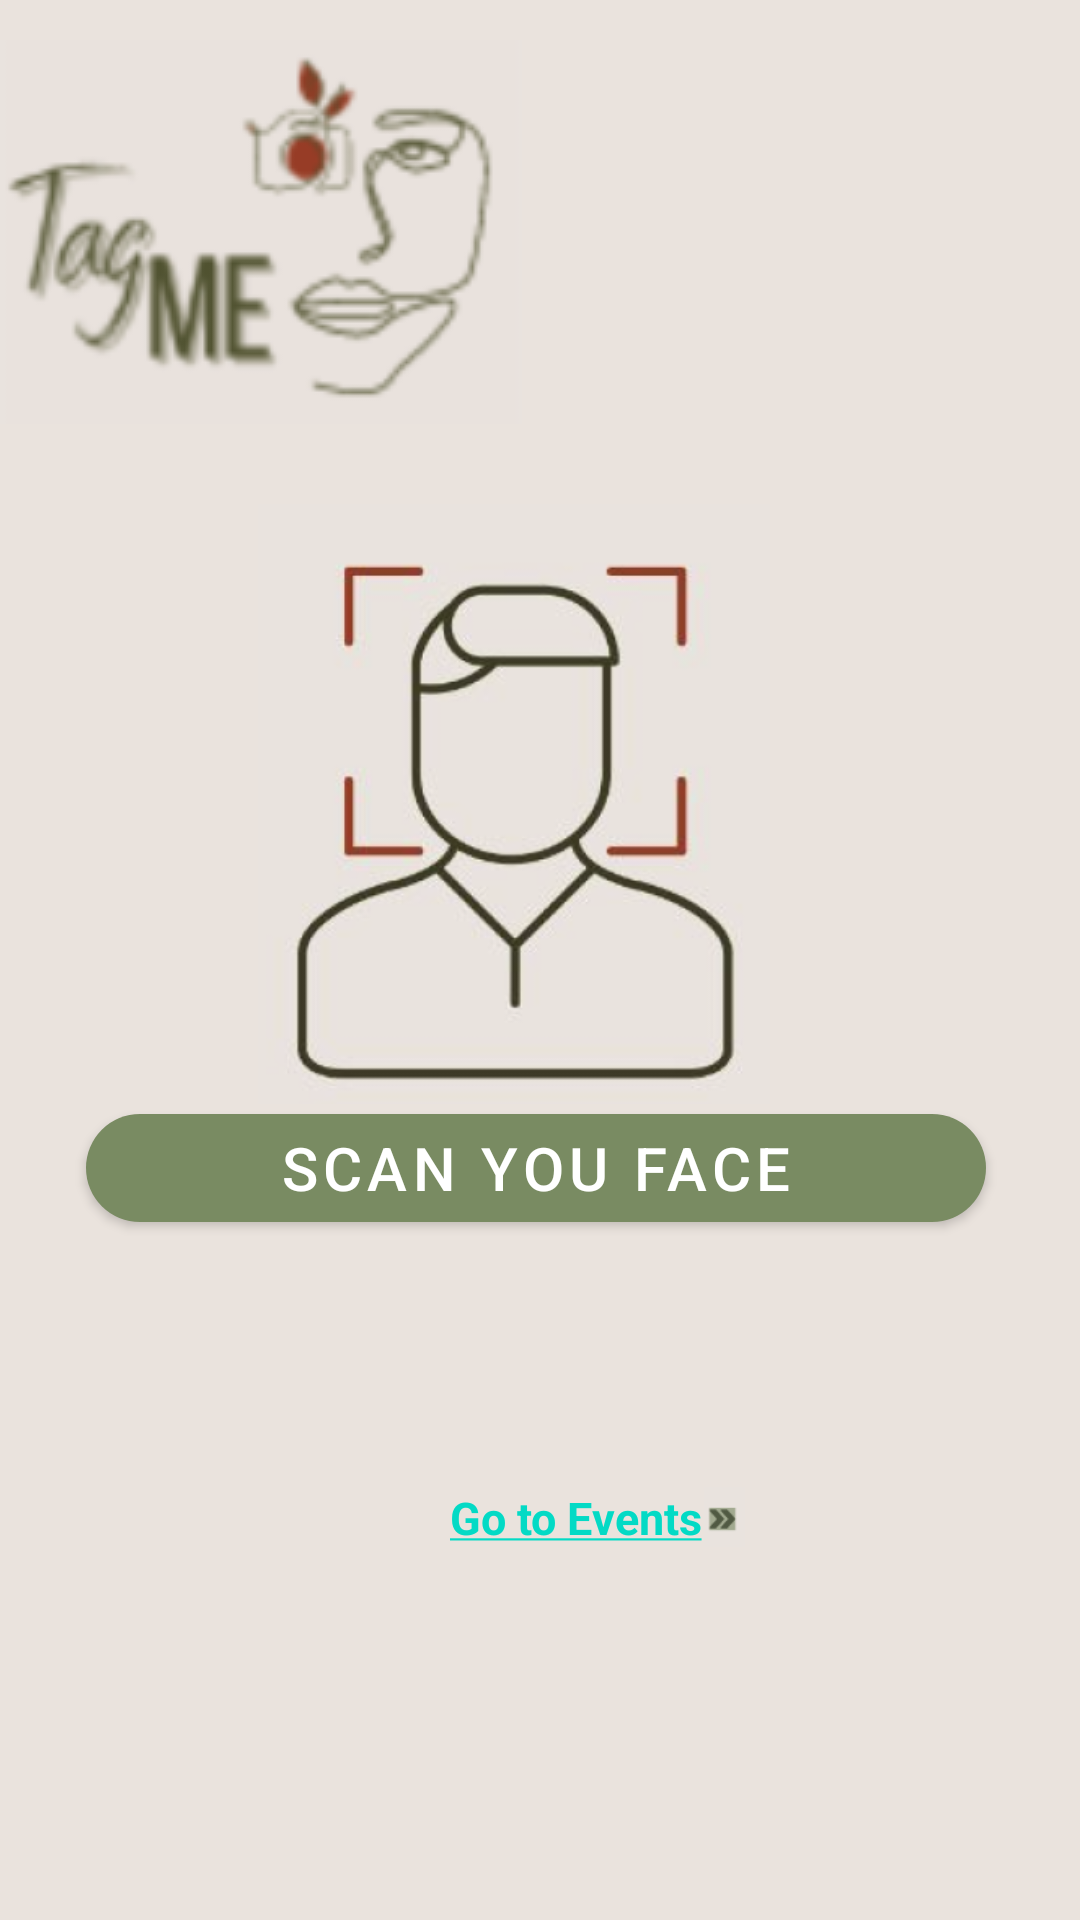

Android layout source for this screen:
<!-- AndroidManifest.xml: application theme Theme.HCI -->
<!-- res/layout/splash.xml -->
<?xml version="1.0" encoding="utf-8"?>
<androidx.constraintlayout.widget.ConstraintLayout xmlns:android="http://schemas.android.com/apk/res/android"
    xmlns:app="http://schemas.android.com/apk/res-auto"
    xmlns:tools="http://schemas.android.com/tools"
    android:layout_width="match_parent"
    android:layout_height="match_parent"
    tools:context=".SplashActivity"
    android:background="#EAE3DD"
    >

    <ImageView
        android:layout_width="wrap_content"
        android:layout_height="wrap_content"
        android:src="@drawable/tag_me"
        app:layout_constraintBaseline_toBottomOf="parent"
        app:layout_constraintBottom_toBottomOf="parent"
        app:layout_constraintEnd_toEndOf="parent"
        app:layout_constraintHorizontal_bias="0.0"
        app:layout_constraintStart_toStartOf="parent"
        app:layout_constraintTop_toTopOf="parent"
        app:layout_constraintVertical_bias="0.026" />


    <ImageView
        android:layout_width="200sp"
        android:layout_height="200dp"
        android:src="@drawable/scan_face"
        app:layout_constraintBaseline_toBottomOf="parent"
        app:layout_constraintBottom_toBottomOf="parent"
        app:layout_constraintEnd_toEndOf="parent"
        app:layout_constraintHorizontal_bias="0.445"
        app:layout_constraintStart_toStartOf="parent"
        app:layout_constraintTop_toTopOf="parent"
        app:layout_constraintVertical_bias="0.382" />

    <com.google.android.material.button.MaterialButton
        android:layout_width="300dp"
        android:layout_height="wrap_content"
        android:text="Scan You Face"
        android:textColor="@color/white"
        android:textSize="20sp"
        app:cornerRadius="20dp"
        app:layout_constraintBottom_toBottomOf="parent"
        app:layout_constraintEnd_toEndOf="parent"
        app:layout_constraintHorizontal_bias="0.478"
        app:layout_constraintStart_toStartOf="parent"
        app:layout_constraintTop_toTopOf="parent"
        app:layout_constraintVertical_bias="0.617" />

    <LinearLayout
        android:layout_width="match_parent"
        android:layout_height="wrap_content"
        app:layout_constraintBottom_toBottomOf="parent"
        app:layout_constraintEnd_toEndOf="parent"
        app:layout_constraintHorizontal_bias="1.0"
        app:layout_constraintStart_toStartOf="parent"
        app:layout_constraintTop_toTopOf="parent"
        app:layout_constraintVertical_bias="0.8">

        <com.google.android.material.textview.MaterialTextView
            android:layout_width="wrap_content"
            android:layout_height="wrap_content"
            android:paddingLeft="150dp"
            android:text="@string/go_to_events"
            android:textColor="@color/black"
            android:textSize="15sp"
            android:textStyle="bold"
            app:layout_constraintBottom_toBottomOf="parent"
            app:layout_constraintEnd_toEndOf="parent"
            app:layout_constraintStart_toStartOf="parent"
            app:layout_constraintTop_toTopOf="parent"
            app:layout_constraintVertical_bias="0.80" />

        <ImageView
            android:layout_width="15dp"
            android:layout_height="20dp"
            android:src="@drawable/go_to_events_icon"
            app:layout_constraintBaseline_toBottomOf="parent"
            app:layout_constraintBottom_toBottomOf="parent"
            app:layout_constraintEnd_toEndOf="parent" />


    </LinearLayout>


</androidx.constraintlayout.widget.ConstraintLayout>
<!-- resources referenced by this layout -->
<resources>
  <!-- drawable go_to_events_icon: png bitmap (drawable, 4678 bytes) -->
  <!-- drawable scan_face: png bitmap (drawable-v24, 72628 bytes) -->
  <!-- drawable tag_me: png bitmap (drawable-v24, 21792 bytes) -->
  <string name="go_to_events"><a href="#" color="#798B62">Go to Events</a></string>
  <style name="Theme.HCI" parent="Theme.MaterialComponents.DayNight.NoActionBar">
          
          <item name="colorPrimary">#798B62</item>
          <item name="colorPrimaryVariant">@color/purple_700</item>
          <item name="colorOnPrimary">@color/white</item>
          
          <item name="colorSecondary">@color/teal_200</item>
          <item name="colorSecondaryVariant">@color/teal_700</item>
          <item name="colorOnSecondary">@color/black</item>
          
          <item name="android:statusBarColor">?attr/colorPrimaryVariant</item>
          
      </style>
  <!-- not gathered from this repository: default colours our renderer supplied (Android Studio template values) -->
  <color name="purple_700">#FF3700B3</color>
  <color name="teal_200">#FF03DAC5</color>
  <color name="teal_700">#FF018786</color>
  <color name="black">#FF000000</color>
  <color name="white">#FFFFFFFF</color>
</resources>
